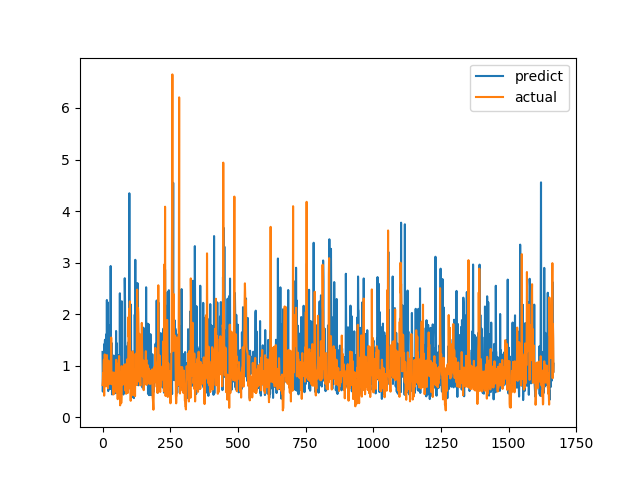

The table this chart was drawn from, first rows:
predict, actual
1.267, 0.6238
0.4983, 0.6915
0.8366, 0.8558
1.093, 0.7094
1.121, 1.015
0.7302, 1.116
1.415, 0.4183
0.8874, 1.002
1.367, 1.219
1.504, 1.143
0.6874, 0.6528
0.8645, 0.6747
0.6339, 0.601
0.6289, 0.6695
1.61, 0.6538
0.8946, 0.7814
2.275, 1.206
1.162, 0.8469
1.512, 0.8286
1.269, 0.6482
2.226, 0.5624
0.5078, 0.7183
0.6509, 1.1
0.6573, 0.9542
0.6337, 0.729
1.186, 0.6694
1.783, 0.8631
1.3, 0.6465
0.547, 0.8223
0.5642, 0.9236
2.934, 0.8301
1.057, 1.067
0.965, 1.546
1.445, 0.6827
0.8681, 0.6386
0.4433, 0.6464
0.6256, 0.6881
0.86, 0.7274
0.6758, 0.65
0.5924, 0.8694
0.4635, 0.4409
1.197, 0.4519
0.5927, 0.7575
0.618, 0.4952
0.7131, 0.6851
0.462, 0.7244
0.9302, 0.8654
0.5759, 0.74
1.128, 0.8071
0.8517, 0.8204
1.673, 1.114
0.8644, 1.109
1.439, 0.4751
0.8798, 1.039
0.6432, 0.9458
0.9365, 0.7878
1.168, 0.3505
1.102, 0.9368
0.7083, 0.9868
1.202, 0.647
... 1,607 more rows
